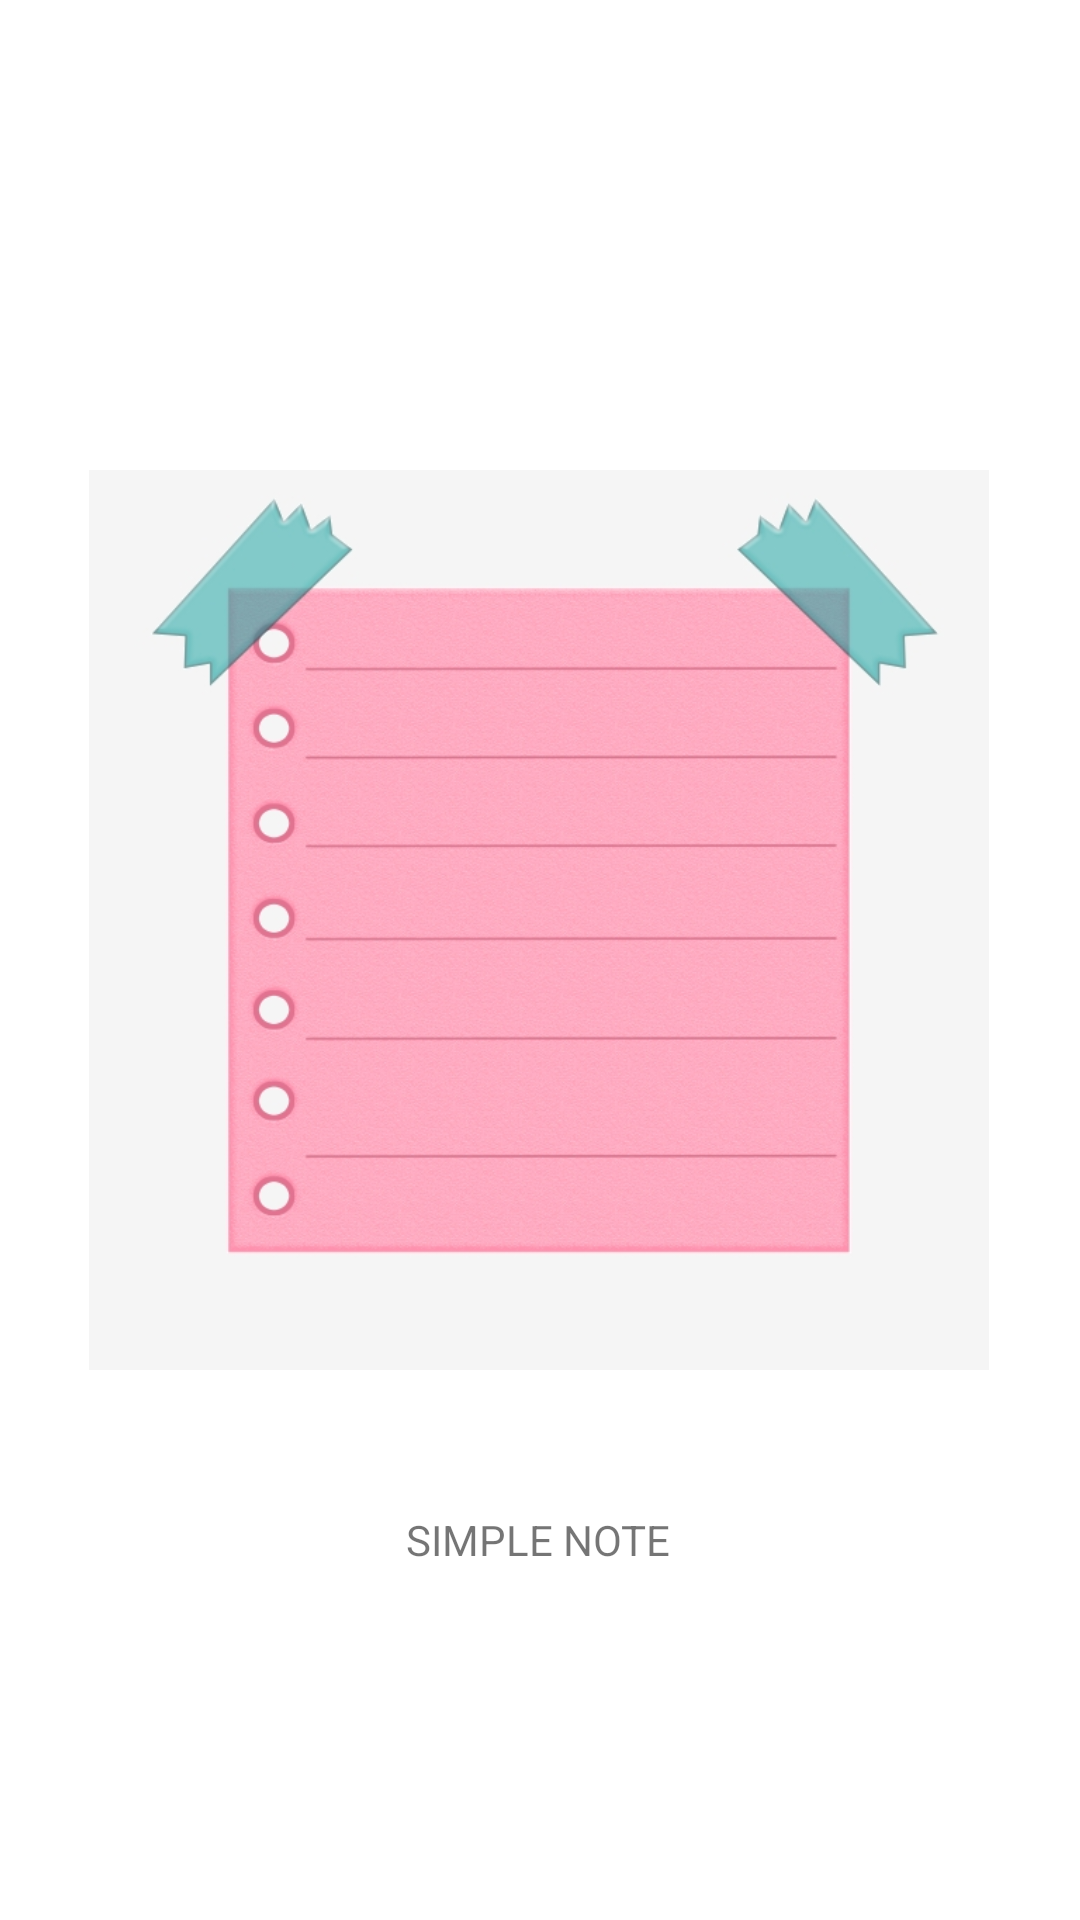

Layout XML and referenced resources for this Android screen:
<!-- AndroidManifest.xml: application theme Theme.SimpleNote -->
<!-- res/layout/activity_main.xml -->
<?xml version="1.0" encoding="utf-8"?>
<androidx.constraintlayout.widget.ConstraintLayout xmlns:android="http://schemas.android.com/apk/res/android"
    xmlns:app="http://schemas.android.com/apk/res-auto"
    xmlns:tools="http://schemas.android.com/tools"
    android:layout_width="match_parent"
    android:layout_height="match_parent"
    tools:context=".MainActivity">

    <TextView
        android:layout_width="wrap_content"
        android:layout_height="wrap_content"
        android:text="SIMPLE NOTE"
        app:layout_constraintBottom_toBottomOf="parent"
        app:layout_constraintEnd_toEndOf="parent"
        app:layout_constraintHorizontal_bias="0.498"
        app:layout_constraintLeft_toLeftOf="parent"
        app:layout_constraintRight_toRightOf="parent"
        app:layout_constraintStart_toStartOf="parent"
        app:layout_constraintTop_toBottomOf="@+id/imageView"
        app:layout_constraintVertical_bias="0.286" />

    <ImageView
        android:id="@+id/imageView"
        android:layout_width="300dp"
        android:layout_height="300dp"
        app:layout_constraintBottom_toBottomOf="parent"
        app:layout_constraintEnd_toEndOf="parent"
        app:layout_constraintHorizontal_bias="0.495"
        app:layout_constraintStart_toStartOf="parent"
        app:layout_constraintTop_toTopOf="parent"
        app:layout_constraintVertical_bias="0.461"
        app:srcCompat="@drawable/simple_note_logo" />

</androidx.constraintlayout.widget.ConstraintLayout>
<!-- resources referenced by this layout -->
<resources>
  <!-- drawable simple_note_logo: jpg bitmap (drawable, 169126 bytes) -->
  <style name="Theme.SimpleNote" parent="Theme.MaterialComponents.Light">
          
          <item name="colorPrimary">@color/teal_200</item>
          <item name="colorPrimaryVariant">@color/purple_700</item>
          <item name="colorOnPrimary">@color/white</item>
          
          <item name="colorSecondary">@color/teal_200</item>
          <item name="colorSecondaryVariant">@color/teal_700</item>
          <item name="colorOnSecondary">@color/black</item>
          
          <item name="android:statusBarColor" tools:targetApi="l">?attr/colorPrimaryVariant</item>
          
          <item name="bottomNavigationStyle">
              @style/Widget.MaterialComponents.BottomNavigationView.Colored
          </item>
      </style>
  <color name="teal_200">#FF03DAC5</color>
  <color name="purple_700">#FF3700B3</color>
  <color name="white">#FFFFFFFF</color>
  <color name="teal_700">#FF018786</color>
  <color name="black">#FF000000</color>
</resources>
